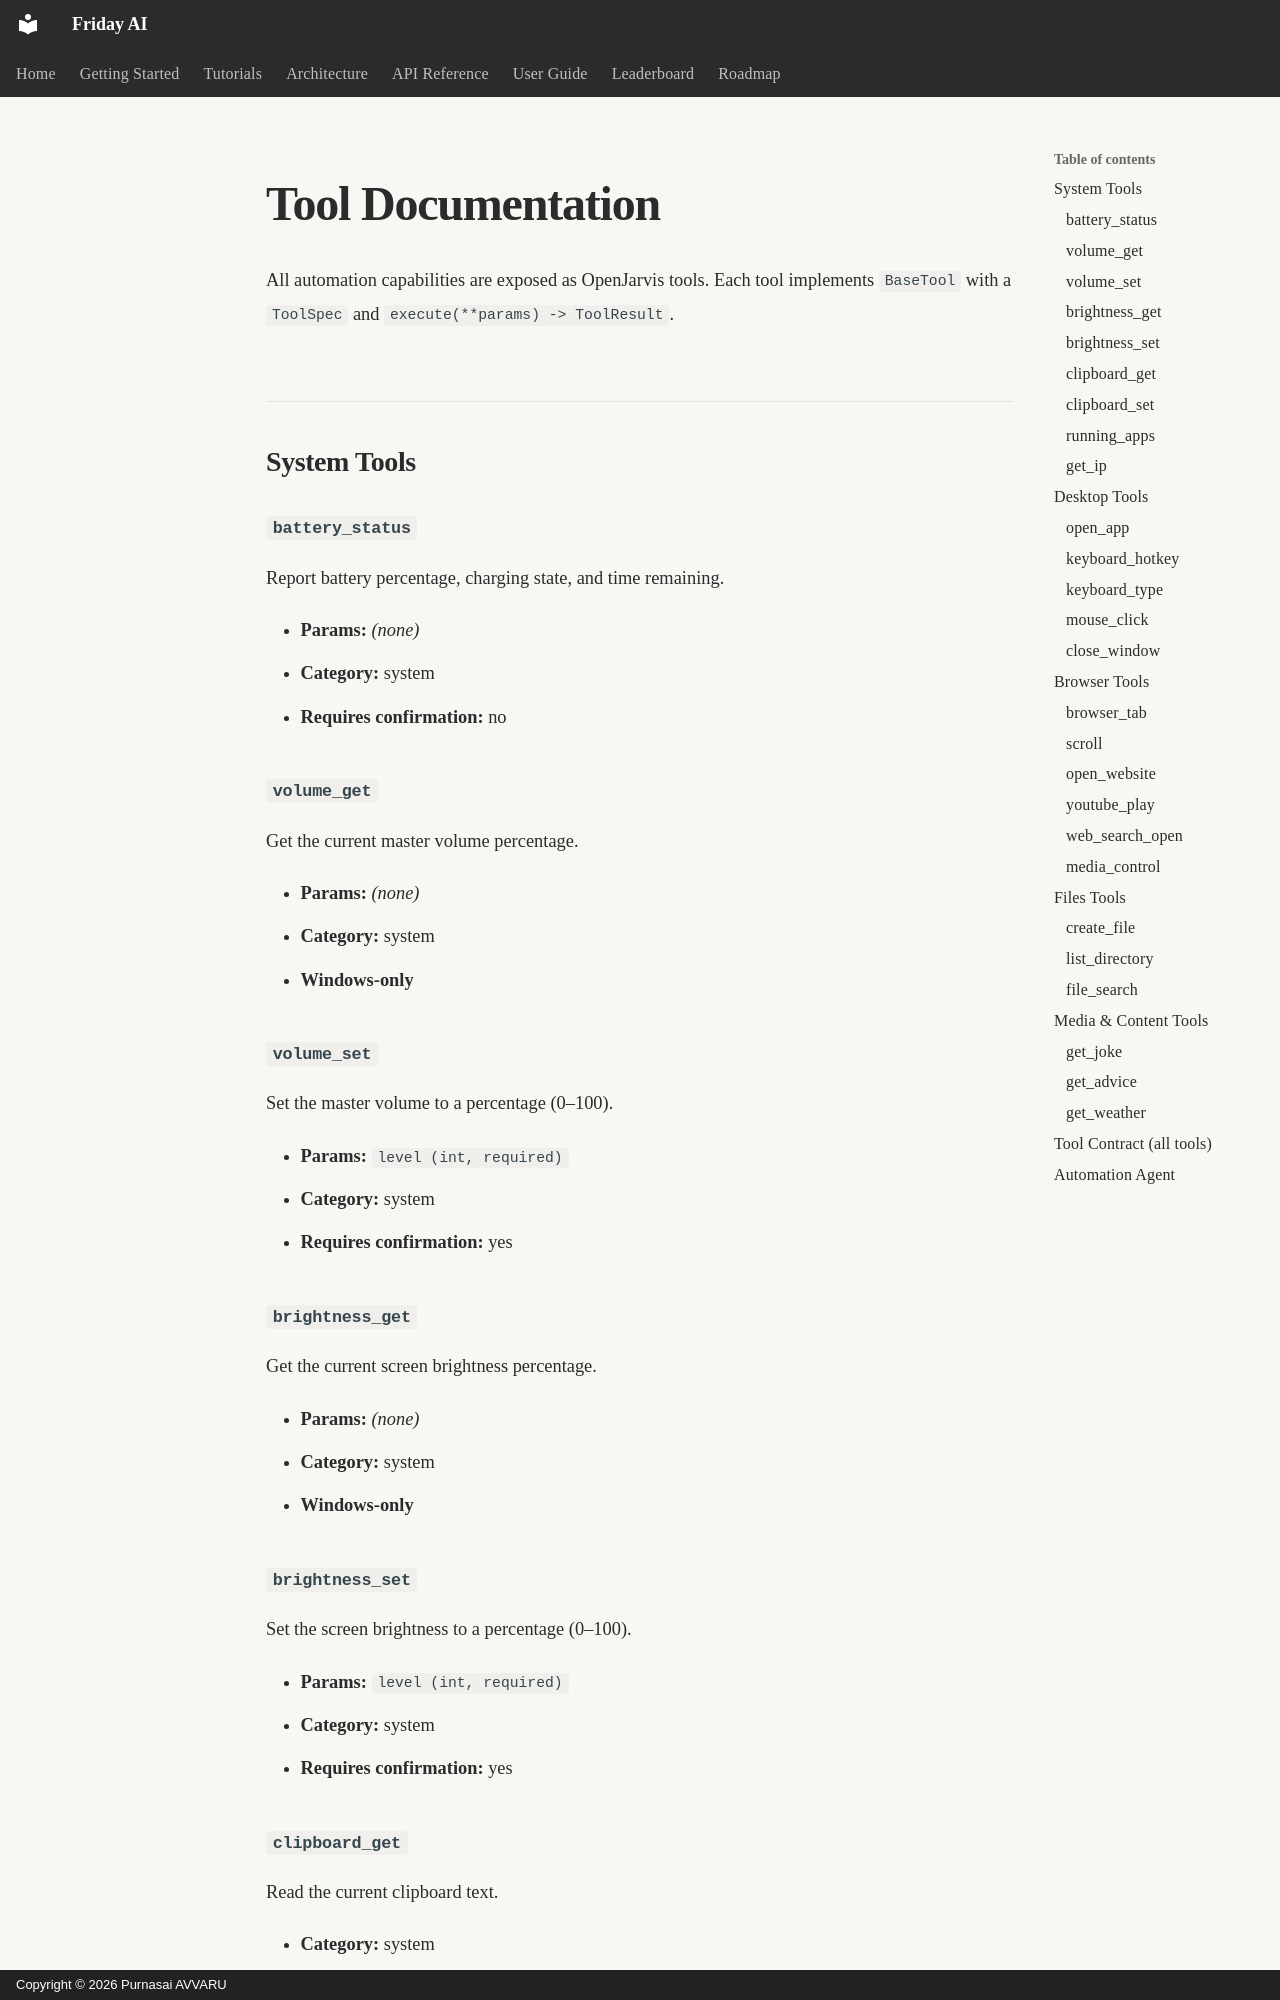

repository: purnasai1807-lgtm/Friday_AI · page: integration/tool_documentation/index.html · generator: mkdocs · copyright: Copyright © 2026 Purnasai AVVARU

# Tool Documentation

All automation capabilities are exposed as OpenJarvis tools. Each tool implements
`BaseTool` with a `ToolSpec` and `execute(**params) -> ToolResult`.

## System Tools

### `battery_status`

Report battery percentage, charging state, and time remaining.

- **Params:** _(none)_
- **Category:** system
- **Requires confirmation:** no

### `volume_get`

Get the current master volume percentage.

- **Params:** _(none)_
- **Category:** system
- **Windows-only**

### `volume_set`

Set the master volume to a percentage (0–100).

- **Params:** `level (int, required)`
- **Category:** system
- **Requires confirmation:** yes

### `brightness_get`

Get the current screen brightness percentage.

- **Params:** _(none)_
- **Category:** system
- **Windows-only**

### `brightness_set`

Set the screen brightness to a percentage (0–100).

- **Params:** `level (int, required)`
- **Category:** system
- **Requires confirmation:** yes

### `clipboard_get`

Read the current clipboard text.

- **Category:** system

### `clipboard_set`

Write text to the clipboard.

- **Params:** `text (string, required)`
- **Category:** system
